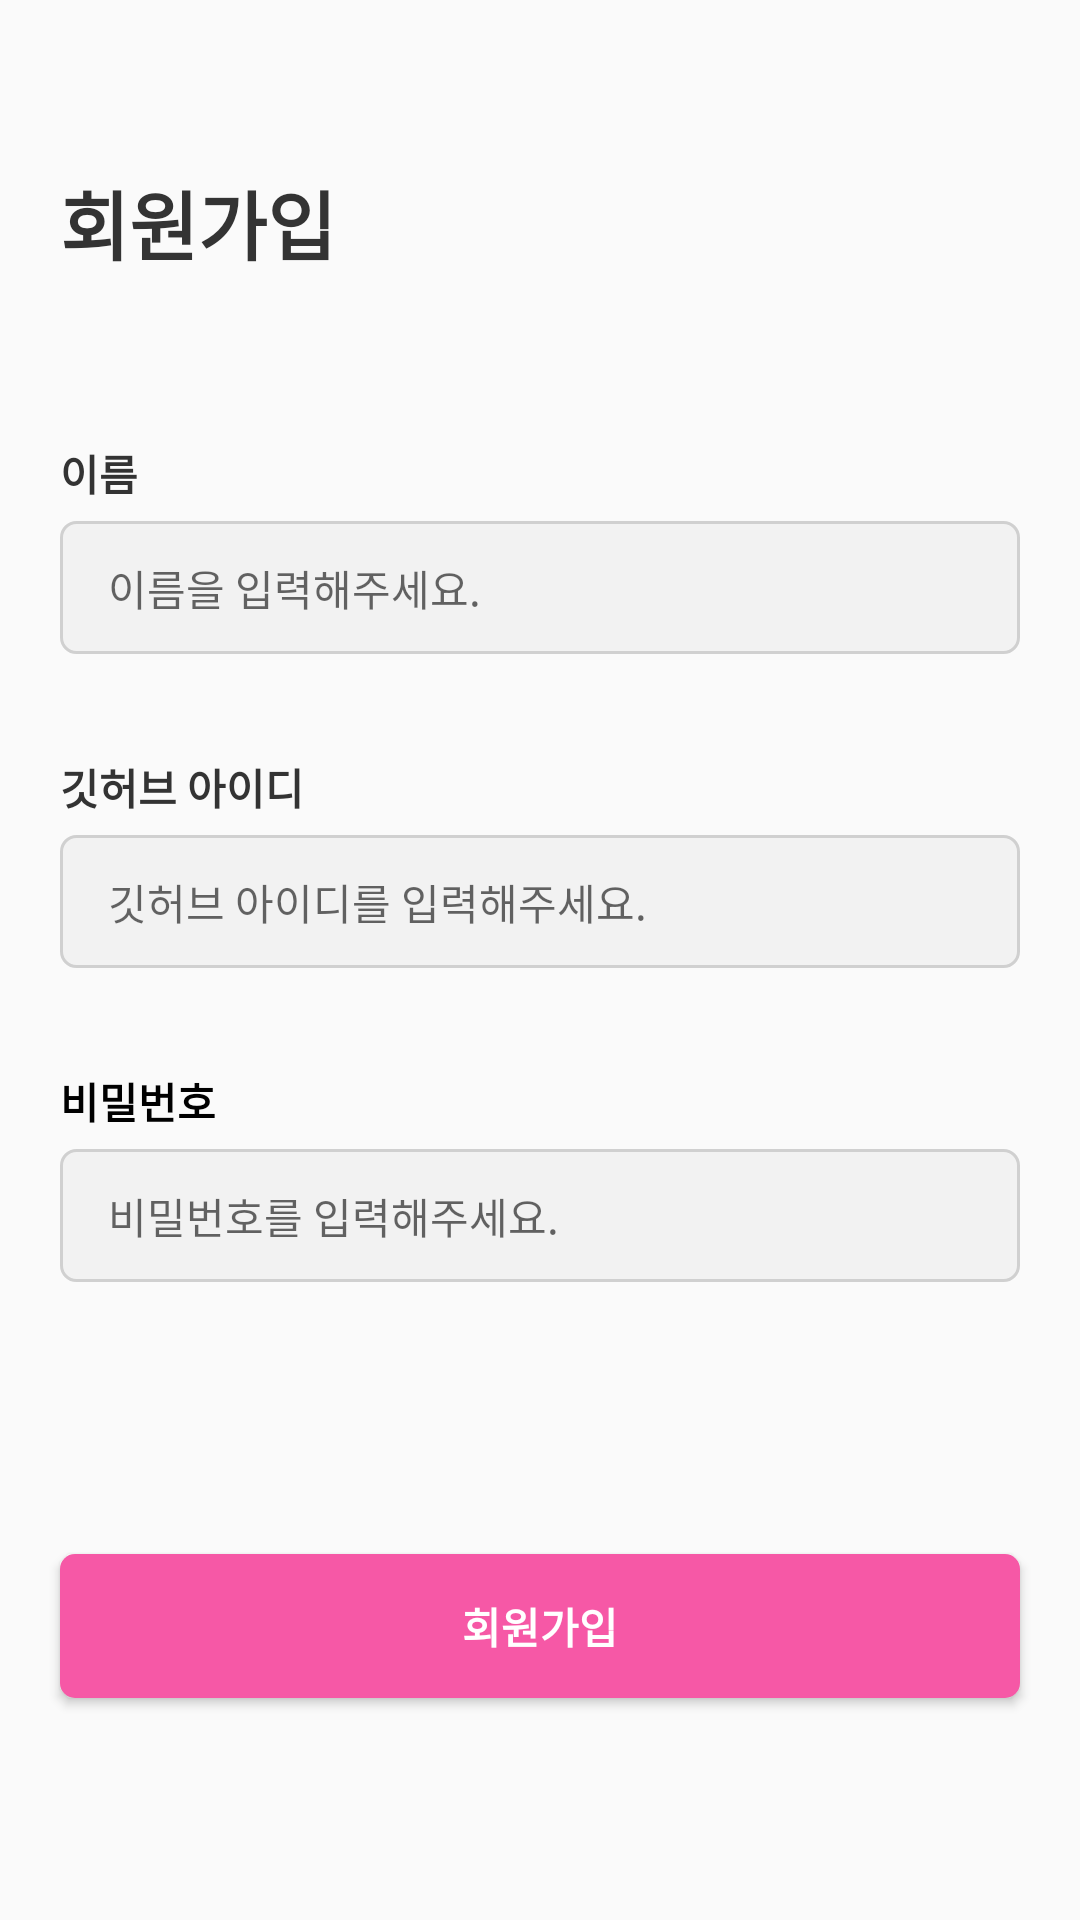

Android layout source for this screen:
<!-- AndroidManifest.xml: application theme Theme.AppCompat.Light.NoActionBar -->
<!-- res/layout/activity_sign_up.xml -->
<?xml version="1.0" encoding="utf-8"?>
<androidx.constraintlayout.widget.ConstraintLayout xmlns:android="http://schemas.android.com/apk/res/android"
    xmlns:app="http://schemas.android.com/apk/res-auto"
    xmlns:tools="http://schemas.android.com/tools"
    android:layout_width="match_parent"
    android:layout_height="match_parent"
    tools:context=".ui.account.SignUpActivity">

    <TextView
        android:id="@+id/tv_id"
        android:layout_width="wrap_content"
        android:layout_height="wrap_content"
        android:layout_marginTop="34dp"

        android:fontFamily="@font/noto_sans_kr"
        android:includeFontPadding="false"
        android:text="깃허브 아이디"
        android:textColor="@color/gray_1"
        android:textFontWeight="700"

        android:textSize="14sp"
        app:layout_constraintStart_toStartOf="@+id/tv_name"
        app:layout_constraintTop_toBottomOf="@+id/et_name" />

    <EditText
        android:id="@+id/et_id"
        android:layout_width="0dp"
        android:layout_height="wrap_content"
        android:layout_marginTop="6dp"
        android:layout_marginRight="20dp"
        android:background="@drawable/input_radius"
        android:paddingHorizontal="16dp"
        android:paddingVertical="12dp"

        android:fontFamily="@font/noto_sans_kr"
        android:textFontWeight="400"
        android:ems="10"
        android:hint="깃허브 아이디를 입력해주세요."
        android:inputType="textPersonName"
        android:textSize="14sp"
        android:includeFontPadding="false"

        app:layout_constraintEnd_toEndOf="parent"
        app:layout_constraintStart_toStartOf="@+id/tv_id"
        app:layout_constraintTop_toBottomOf="@+id/tv_id" />

    <TextView
        android:id="@+id/tv_pw"
        android:layout_width="wrap_content"
        android:layout_height="wrap_content"
        android:layout_marginTop="34dp"

        android:fontFamily="@font/noto_sans_kr"
        android:includeFontPadding="false"
        android:text="비밀번호"
        android:textColor="#000000"
        android:textFontWeight="700"
        android:textSize="14sp"

        app:layout_constraintStart_toStartOf="@+id/tv_id"
        app:layout_constraintTop_toBottomOf="@+id/et_id" />

    <EditText
        android:id="@+id/et_pw"
        android:layout_width="0dp"
        android:layout_height="wrap_content"
        android:layout_marginTop="6dp"
        android:layout_marginRight="20dp"
        android:background="@drawable/input_radius"
        android:paddingVertical="12dp"
        android:paddingHorizontal="16dp"

        android:fontFamily="@font/noto_sans_kr"
        android:textFontWeight="400"
        android:ems="10"
        android:hint="비밀번호를 입력해주세요."
        android:inputType="textPassword"
        android:textSize="14sp"
        android:includeFontPadding="false"

        app:layout_constraintEnd_toEndOf="parent"
        app:layout_constraintHorizontal_bias="0.0"
        app:layout_constraintStart_toStartOf="@+id/tv_pw"
        app:layout_constraintTop_toBottomOf="@+id/tv_pw" />

    <Button
        android:id="@+id/btn_signup_submit"
        android:layout_width="0dp"
        android:layout_height="wrap_content"
        android:layout_marginHorizontal="20dp"
        android:layout_marginBottom="74dp"
        android:background="@drawable/button_radius"
        android:padding="12dp"

        android:fontFamily="@font/noto_sans_kr"
        android:textFontWeight="700"
        android:text="회원가입"
        android:textColor="#FFFFFF"
        android:textStyle="bold"
        android:includeFontPadding="false"

        app:layout_constraintBottom_toBottomOf="parent"
        app:layout_constraintEnd_toEndOf="parent"
        app:layout_constraintStart_toStartOf="parent" />

    <TextView
        android:id="@+id/tv_sign_up_title"
        android:layout_width="wrap_content"
        android:layout_height="wrap_content"
        android:layout_marginTop="56dp"
        android:layout_marginLeft="20dp"

        android:text="회원가입"
        android:textColor="@color/gray_1"
        android:textSize="25sp"
        android:fontFamily="@font/noto_sans_kr"
        android:textFontWeight="700"
        android:includeFontPadding="false"


        app:layout_constraintStart_toStartOf="parent"
        app:layout_constraintTop_toTopOf="parent" />

    <TextView
        android:id="@+id/tv_name"
        android:layout_width="wrap_content"
        android:layout_height="wrap_content"
        android:layout_marginLeft="20dp"
        android:layout_marginTop="55dp"

        android:text="이름"
        android:textColor="@color/gray_1"
        android:textSize="14sp"
        android:fontFamily="@font/noto_sans_kr"
        android:textFontWeight="700"
        android:includeFontPadding="false"


        app:layout_constraintStart_toStartOf="parent"
        app:layout_constraintTop_toBottomOf="@+id/tv_sign_up_title" />

    <EditText
        android:id="@+id/et_name"
        android:layout_width="0dp"
        android:layout_height="wrap_content"
        android:layout_marginTop="6dp"
        android:layout_marginRight="20dp"
        android:background="@drawable/input_radius"
        android:paddingVertical="12dp"
        android:paddingHorizontal="16dp"


        android:ems="10"
        android:hint="이름을 입력해주세요."
        android:inputType="textPersonName"
        android:textSize="14sp"
        android:fontFamily="@font/noto_sans_kr"
        android:textFontWeight="400"
        android:includeFontPadding="false"


        app:layout_constraintEnd_toEndOf="parent"
        app:layout_constraintStart_toStartOf="@+id/tv_name"
        app:layout_constraintTop_toBottomOf="@+id/tv_name" />

</androidx.constraintlayout.widget.ConstraintLayout>
<!-- resources referenced by this layout -->
<resources>
  <color name="gray_1">#333333</color>
  <!-- drawable button_radius (drawable) -->
  <?xml version="1.0" encoding="utf-8"?>
  <shape xmlns:android="http://schemas.android.com/apk/res/android"
      android:padding="10dp"
      android:shape="rectangle">
      <solid android:color="#F658A6"/>
      <corners
          android:radius="5dp"/>
  
      <stroke
          android:width="0dp"
          android:color="#ffffff"/>
  
  </shape>
  <!-- drawable input_radius (drawable) -->
  <?xml version="1.0" encoding="utf-8"?>
  <selector xmlns:android="http://schemas.android.com/apk/res/android">
      <item android:drawable="@drawable/rectangle_fill_gray" android:state_focused="false"/>
      <item android:drawable="@drawable/rectangle_border_pink" android:state_focused="true"/>
  
  </selector>
  <!-- drawable rectangle_fill_gray (drawable) -->
  <?xml version="1.0" encoding="utf-8"?>
  <shape xmlns:android="http://schemas.android.com/apk/res/android"
      android:padding="10dp"
      android:shape="rectangle">
      <solid android:color="@color/gray_6"/>
      <corners
          android:radius="5dp"/>
  
      <stroke
          android:width="1dp"
          android:color="#D0D0D0"/>
  
  </shape>
  <!-- drawable rectangle_border_pink (drawable) -->
  <?xml version="1.0" encoding="utf-8"?>
  <shape xmlns:android="http://schemas.android.com/apk/res/android"
      android:padding="10dp"
      android:shape="rectangle">
      <solid android:color="#ffffff"/>
      <corners
          android:radius="5dp"/>
  
      <stroke
          android:width="1dp"
          android:color="@color/main_pink"/>
  
  </shape>
  <color name="gray_6">#F2F2F2</color>
  <color name="main_pink">#f658a6</color>
</resources>
